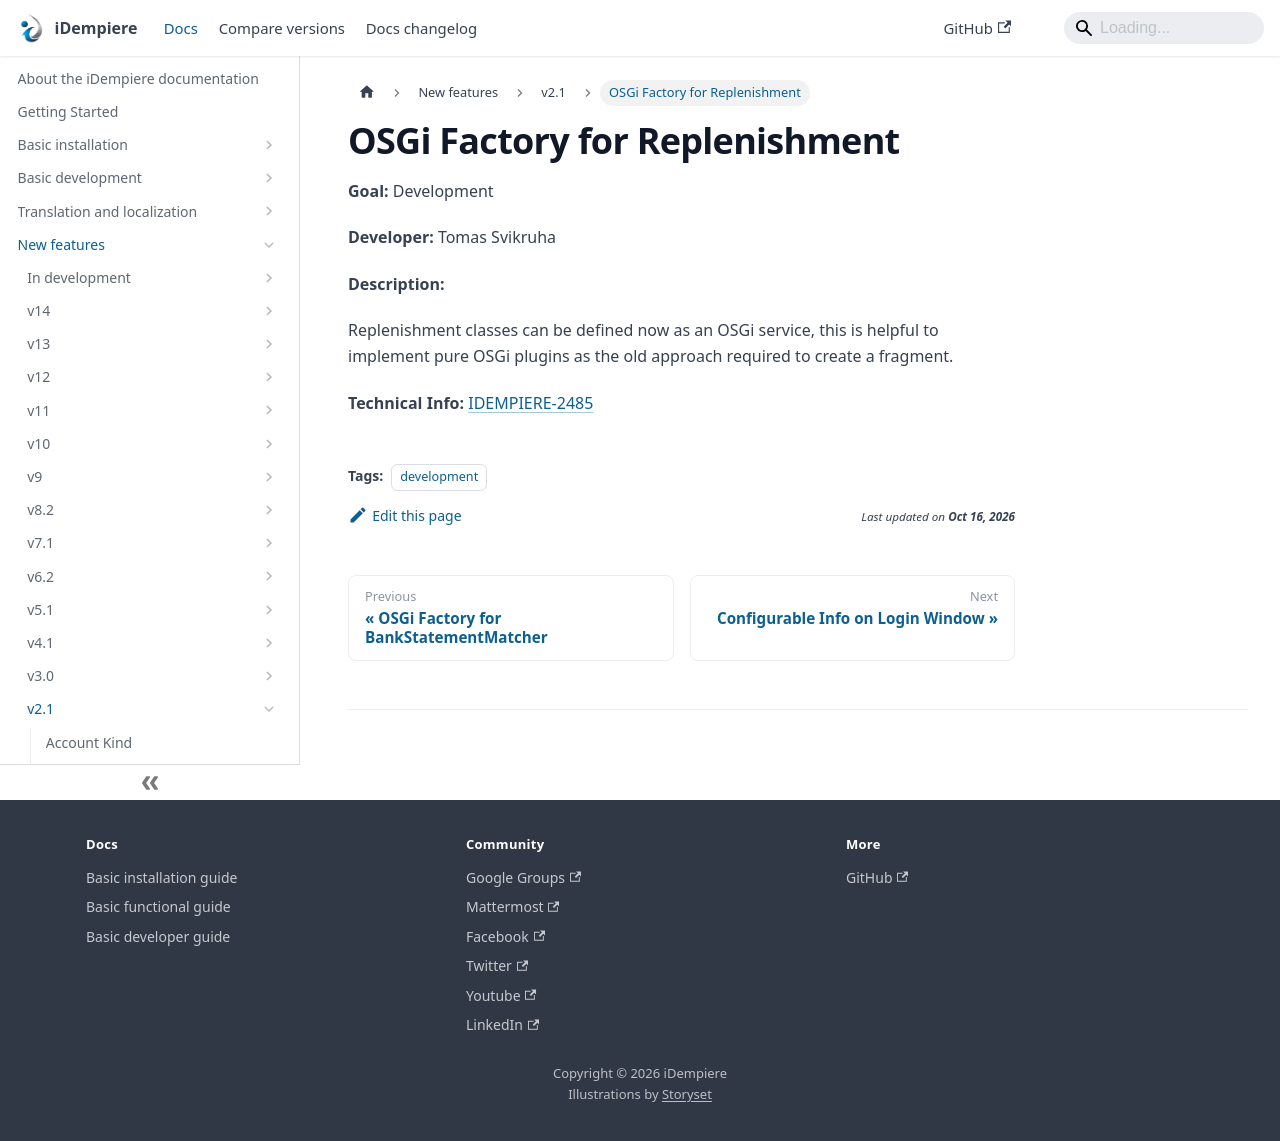

repository: idempiere/idempiere.github.io · page: docs/new-features/v2.1/osgi-factory-for-replenishment.html · generator: docusaurus

---
sidebar_position: 44
sidebar_label: "OSGi Factory for Replenishment"
description: "Replenishment classes can be defined now as an OSGi service, this is helpful to implement pure OSGi plugins as the old approach required to create a fragment."
tags: [development]
---
# OSGi Factory for Replenishment

**Goal:** Development

**Developer:** Tomas Svikruha

**Description:**

Replenishment classes can be defined now as an OSGi service, this is helpful to implement pure OSGi plugins as the old approach required to create a fragment.

**Technical Info:** [IDEMPIERE-2485](http://idempiere.atlassian.net/browse/IDEMPIERE-2485)
